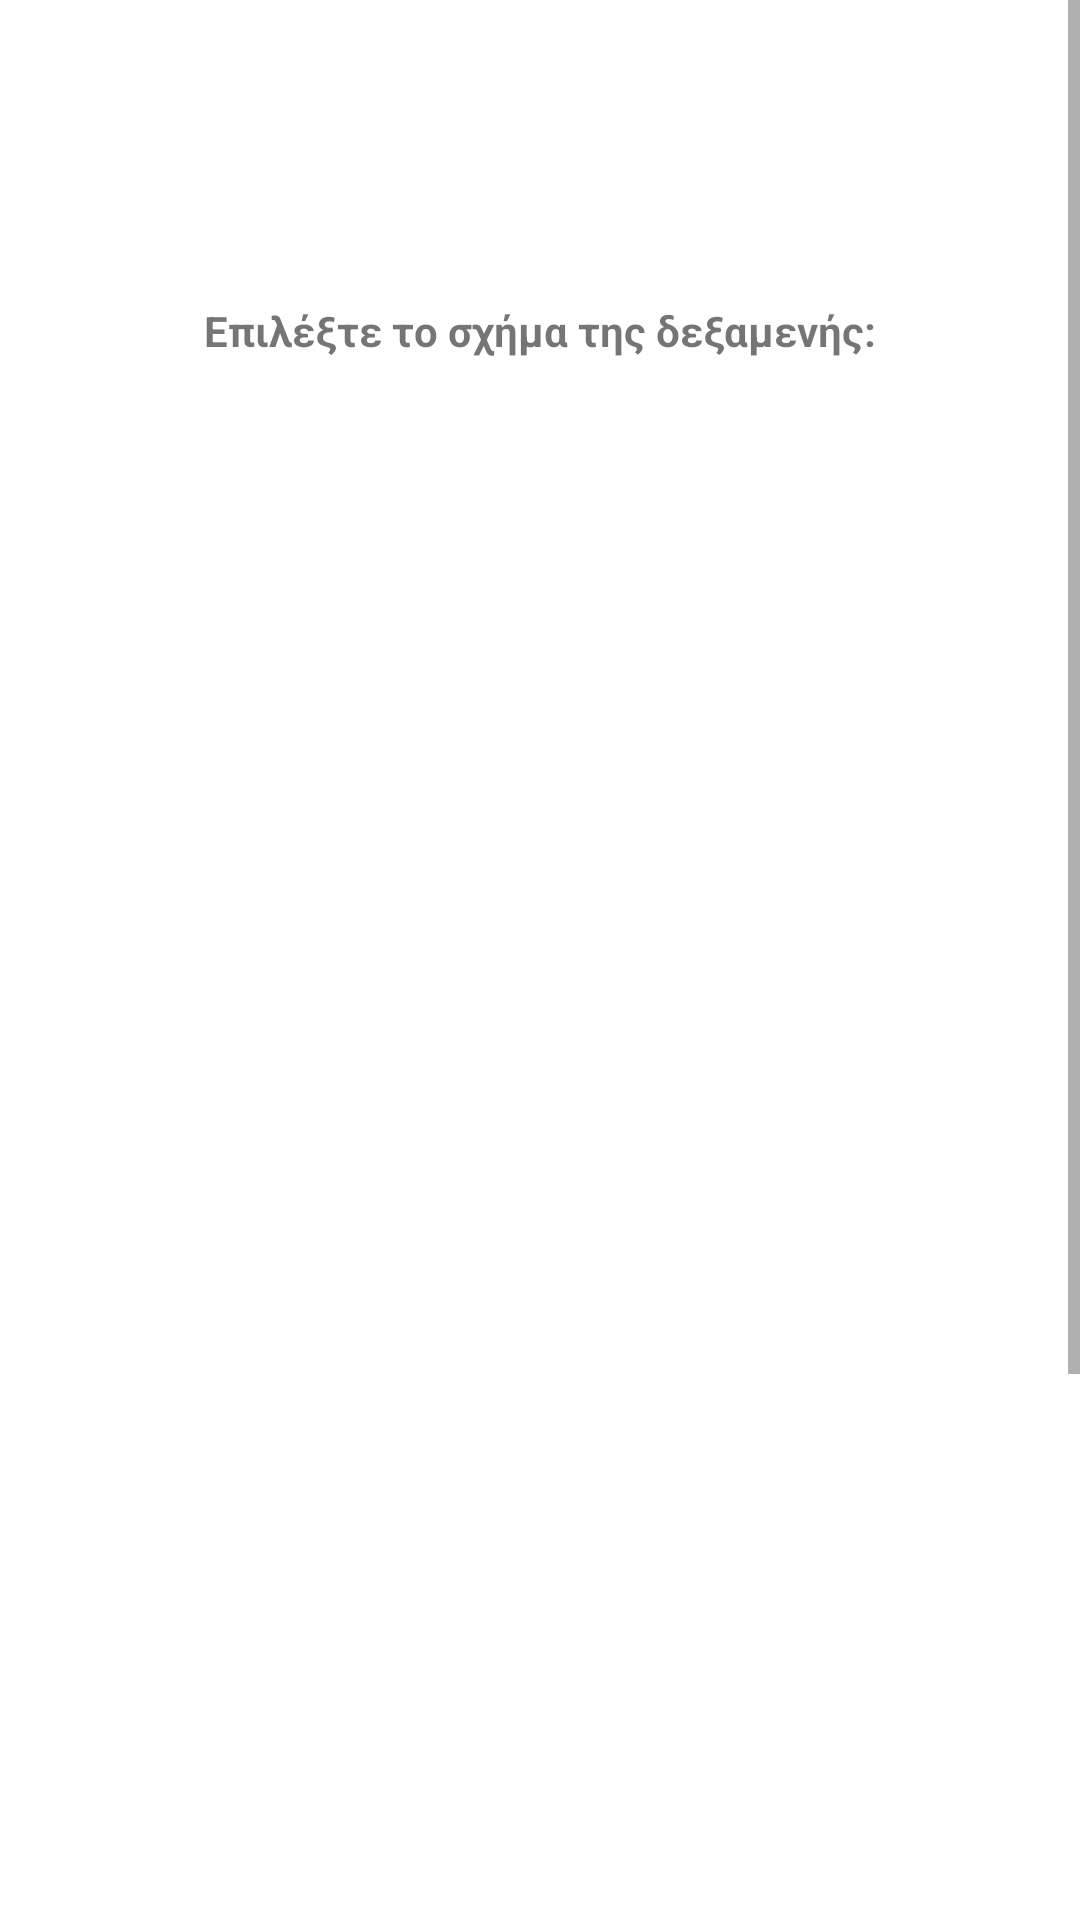

The Android layout XML behind this screen, and the referenced resources:
<!-- AndroidManifest.xml: application theme Theme.MyApplication002 -->
<!-- res/layout/fragment_round_or_rectangular.xml -->
<?xml version="1.0" encoding="utf-8"?>
<layout
    xmlns:android="http://schemas.android.com/apk/res/android"
    xmlns:app="http://schemas.android.com/apk/res-auto"
    xmlns:tools="http://schemas.android.com/tools">
    <ScrollView
        android:layout_width="match_parent"
        android:layout_height="match_parent">
    <androidx.constraintlayout.widget.ConstraintLayout
        android:layout_width="match_parent"
        android:layout_height="match_parent"
        android:gravity="center"
        android:orientation="vertical"
        tools:context=".screens.roundOrRec.RoundOrRectangularFragment">


        <TextView
            android:layout_width="match_parent"
            android:layout_height="wrap_content"
            android:text="Επιλέξτε το σχήμα της δεξαμενής:"
            app:layout_constraintBottom_toTopOf="@+id/well_image_button"
            app:layout_constraintEnd_toEndOf="parent"
            app:layout_constraintStart_toStartOf="parent"
            app:layout_constraintTop_toTopOf="parent"
            android:gravity="center"
            android:textStyle="bold"/>

        <ImageButton
            android:id="@+id/well_image_button"
            android:layout_width="170dp"
            android:layout_height="170dp"
            android:layout_marginStart="180dp"
            android:layout_marginTop="220dp"
            android:layout_marginEnd="186dp"
            android:background="@drawable/flash_grey_select"
            android:clickable="true"
            android:contentDescription="@string/well_mage"
            android:focusable="true"
            android:scaleType="centerCrop"
            android:src="@drawable/well"
            android:layout_marginBottom="@dimen/distance_19"
            app:layout_constraintBottom_toTopOf="@+id/rectangular_image_button"
            app:layout_constraintEnd_toEndOf="parent"
            app:layout_constraintHorizontal_bias="0.503"
            app:layout_constraintStart_toStartOf="parent"
            app:layout_constraintTop_toTopOf="parent" />

        <ImageButton
            android:id="@+id/rectangular_image_button"
            android:layout_width="210dp"
            android:layout_height="180dp"
            android:layout_marginTop="80dp"
            android:layout_marginStart="186dp"
            android:layout_marginEnd="186dp"
            android:layout_marginBottom="225dp"
            android:background="@drawable/flash_grey_select"
            android:clickable="true"
            android:contentDescription="@string/rectangular_reservoir"
            android:focusable="true"
            android:scaleType="fitCenter"
            android:src="@drawable/rectank"
            app:layout_constraintBottom_toBottomOf="parent"
            app:layout_constraintEnd_toEndOf="parent"
            app:layout_constraintHorizontal_bias="0.49"
            app:layout_constraintStart_toStartOf="parent"
            app:layout_constraintTop_toBottomOf="@+id/well_image_button" />


    </androidx.constraintlayout.widget.ConstraintLayout>
    </ScrollView>
</layout>
<!-- resources referenced by this layout -->
<resources>
  <dimen name="distance_19">19dp</dimen>
  <!-- drawable flash_grey_select (drawable) -->
  <?xml version="1.0" encoding="utf-8"?>
  <selector xmlns:android="http://schemas.android.com/apk/res/android">
      <item android:state_selected="true"
          android:drawable="@color/purple_500" />
  </selector>
  <!-- drawable rectank: jpg bitmap (drawable, 28180 bytes) -->
  <!-- drawable well: png bitmap (drawable, 316477 bytes) -->
  <string name="rectangular_reservoir">rectangular reservoir</string>
  <string name="well_mage">well image</string>
  <style name="Theme.MyApplication002" parent="Theme.MaterialComponents.Light.DarkActionBar">
          
          <item name="colorPrimary">@color/teal_900</item>
          <item name="colorPrimaryDark">@color/black</item>
          <item name="colorAccent">@color/teal_900</item>
          
      </style>
  <color name="purple_500">#FF6200EE</color>
  <color name="teal_900">#2C5B68</color>
  <color name="black">#FF000000</color>
</resources>
